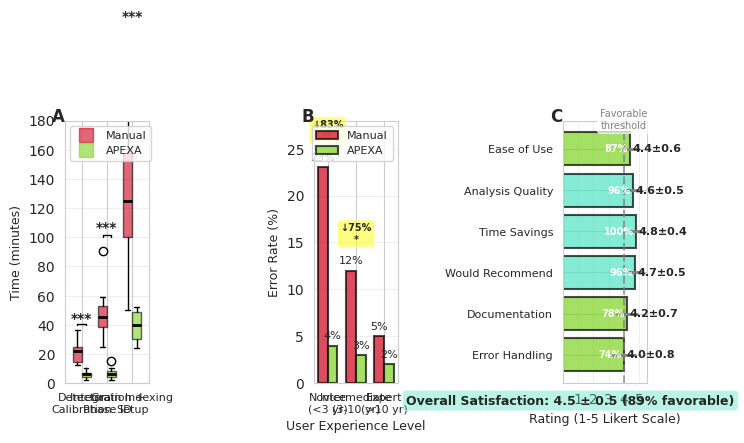

Reproduce this figure in Python. (Note: this script raises an exception after producing the figure.)
#!/usr/bin/env python3
"""
Generate Figure 4: User Study and Performance Metrics
Three-panel comparative analysis showing task times, error rates, and satisfaction
"""

import matplotlib.pyplot as plt
import numpy as np
import seaborn as sns

sns.set_style("whitegrid")

def create_figure():
    """Create the complete 3-panel figure"""
    fig, axes = plt.subplots(1, 3, figsize=(7, 5))

    # Panel A: Task Completion Time
    draw_panel_a(axes[0])

    # Panel B: Error Rates by Experience Level
    draw_panel_b(axes[1])

    # Panel C: User Satisfaction
    draw_panel_c(axes[2])

    plt.tight_layout()
    return fig

def generate_user_study_data():
    """Generate synthetic user study data matching Table 5"""
    np.random.seed(42)

    # Task completion times from data_tables.tex Table 5
    # Manual: median (IQR), APEXA: median (IQR)
    tasks = {
        'Detector\nCalibration': {
            'manual': (22.0, 18, 28),    # median, Q1, Q3
            'apexa': (6.0, 5, 8)
        },
        'Integration +\nPhase ID': {
            'manual': (45.0, 38, 52),
            'apexa': (6.5, 5, 9)
        },
        'Grain Indexing\nSetup': {
            'manual': (125, 98, 156),
            'apexa': (40, 32, 51)
        }
    }

    # Generate individual data points (n=10 users × 3 tasks)
    n_users = 10
    data = {}

    for task, values in tasks.items():
        # Generate data matching median and IQR
        manual_median, manual_q1, manual_q3 = values['manual']
        apexa_median, apexa_q1, apexa_q3 = values['apexa']

        # Use lognormal to generate realistic distributions
        manual_data = np.random.lognormal(np.log(manual_median), 0.3, n_users)
        apexa_data = np.random.lognormal(np.log(apexa_median), 0.25, n_users)

        # Scale to match IQR approximately
        manual_data = manual_data * (manual_q3 - manual_q1) / (np.percentile(manual_data, 75) - np.percentile(manual_data, 25))
        apexa_data = apexa_data * (apexa_q3 - apexa_q1) / (np.percentile(apexa_data, 75) - np.percentile(apexa_data, 25))

        # Shift to match median
        manual_data = manual_data - np.median(manual_data) + manual_median
        apexa_data = apexa_data - np.median(apexa_data) + apexa_median

        data[task] = {
            'manual': manual_data,
            'apexa': apexa_data
        }

    return data

def draw_panel_a(ax):
    """Panel A: Task Completion Time - Box plots"""
    data = generate_user_study_data()

    tasks = list(data.keys())
    positions = np.arange(len(tasks))

    # Prepare data for box plots
    manual_data = [data[task]['manual'] for task in tasks]
    apexa_data = [data[task]['apexa'] for task in tasks]

    # Create grouped box plots
    width = 0.35
    bp1 = ax.boxplot(manual_data, positions=positions - width/2, widths=width,
                     patch_artist=True, showfliers=True,
                     boxprops=dict(facecolor='#D0021B', alpha=0.6),
                     medianprops=dict(color='black', linewidth=2),
                     whiskerprops=dict(color='black'),
                     capprops=dict(color='black'))

    bp2 = ax.boxplot(apexa_data, positions=positions + width/2, widths=width,
                     patch_artist=True, showfliers=True,
                     boxprops=dict(facecolor='#7ED321', alpha=0.6),
                     medianprops=dict(color='black', linewidth=2),
                     whiskerprops=dict(color='black'),
                     capprops=dict(color='black'))

    # Add statistical significance stars
    # All p-values < 0.001 from Table 5
    for i, task in enumerate(tasks):
        manual_max = np.max(data[task]['manual'])
        apexa_max = np.max(data[task]['apexa'])
        y_max = max(manual_max, apexa_max)

        # Draw significance bar
        x1, x2 = i - width/2, i + width/2
        y = y_max * 1.1
        ax.plot([x1, x1, x2, x2], [y, y*1.02, y*1.02, y], 'k-', linewidth=1)
        ax.text(i, y*1.04, '***', ha='center', fontsize=10, fontweight='bold')

    ax.set_ylabel('Time (minutes)', fontsize=9)
    ax.set_xticks(positions)
    ax.set_xticklabels(tasks, fontsize=8)
    ax.set_ylim(0, 180)
    ax.grid(True, alpha=0.3, axis='y')

    # Legend
    ax.plot([], [], 's', color='#D0021B', alpha=0.6, markersize=10, label='Manual')
    ax.plot([], [], 's', color='#7ED321', alpha=0.6, markersize=10, label='APEXA')
    ax.legend(fontsize=8, loc='upper left')

    # Panel label
    ax.text(-0.15, 1.05, 'A', transform=ax.transAxes,
            fontsize=12, fontweight='bold', va='top')

def draw_panel_b(ax):
    """Panel B: Error Rates by Experience Level"""
    # Data from Table 6 in data_tables.tex
    experience_levels = ['Novice\n(<3 yr)', 'Intermediate\n(3-10 yr)', 'Expert\n(>10 yr)']
    manual_error = [23, 12, 5]  # Error rate %
    apexa_error = [4, 3, 2]

    x = np.arange(len(experience_levels))
    width = 0.35

    # Grouped bar chart
    bars1 = ax.bar(x - width/2, manual_error, width, label='Manual',
                   color='#D0021B', alpha=0.7, edgecolor='black', linewidth=1.5)
    bars2 = ax.bar(x + width/2, apexa_error, width, label='APEXA',
                   color='#7ED321', alpha=0.7, edgecolor='black', linewidth=1.5)

    # Add value labels on bars
    for bars in [bars1, bars2]:
        for bar in bars:
            height = bar.get_height()
            ax.text(bar.get_x() + bar.get_width()/2., height + 0.5,
                   f'{int(height)}%',
                   ha='center', va='bottom', fontsize=8)

    # Error reduction annotations
    reductions = [83, 75, 60]  # % reduction from Table 6
    p_values = [0.003, 0.021, 0.18]

    for i, (reduction, p) in enumerate(zip(reductions, p_values)):
        if p < 0.05:
            stars = '**' if p < 0.01 else '*'
            ax.text(i, max(manual_error[i], apexa_error[i]) + 3,
                   f'↓{reduction}%\n{stars}',
                   ha='center', fontsize=7, fontweight='bold',
                   bbox=dict(boxstyle='round', facecolor='yellow', alpha=0.5))

    ax.set_ylabel('Error Rate (%)', fontsize=9)
    ax.set_xlabel('User Experience Level', fontsize=9)
    ax.set_xticks(x)
    ax.set_xticklabels(experience_levels, fontsize=8)
    ax.set_ylim(0, 28)
    ax.legend(fontsize=8, loc='upper right')
    ax.grid(True, alpha=0.3, axis='y')

    # Panel label
    ax.text(-0.15, 1.05, 'B', transform=ax.transAxes,
            fontsize=12, fontweight='bold', va='top')

def draw_panel_c(ax):
    """Panel C: User Satisfaction Survey - Horizontal bars"""
    # Data from Table 7 in data_tables.tex
    categories = [
        'Ease of Use',
        'Analysis Quality',
        'Time Savings',
        'Would Recommend',
        'Documentation',
        'Error Handling'
    ]

    means = [4.4, 4.6, 4.8, 4.7, 4.2, 4.0]
    stds = [0.6, 0.5, 0.4, 0.5, 0.7, 0.8]
    favorable = [87, 96, 100, 96, 78, 74]  # % ≥4

    # Reverse order for horizontal bars (top to bottom)
    categories = categories[::-1]
    means = means[::-1]
    stds = stds[::-1]
    favorable = favorable[::-1]

    y_pos = np.arange(len(categories))

    # Color gradient based on score (red to green)
    colors = []
    for mean in means:
        if mean >= 4.5:
            colors.append('#50E3C2')  # Teal (very positive)
        elif mean >= 4.0:
            colors.append('#7ED321')  # Green (positive)
        elif mean >= 3.5:
            colors.append('#F5A623')  # Orange (neutral)
        else:
            colors.append('#E94B3C')  # Red (negative)

    # Horizontal bar chart
    bars = ax.barh(y_pos, means, xerr=stds, color=colors, alpha=0.7,
                   edgecolor='black', linewidth=1.5,
                   error_kw={'linewidth': 2, 'ecolor': 'gray'})

    # Add mean ± SD text and favorable %
    for i, (mean, std, fav) in enumerate(zip(means, stds, favorable)):
        # Score text
        ax.text(mean + 0.15, i, f'{mean:.1f}±{std:.1f}',
               va='center', fontsize=8, fontweight='bold')
        # Favorable percentage
        ax.text(mean - 0.15, i, f'{fav}%',
               va='center', ha='right', fontsize=7, color='white',
               fontweight='bold')

    ax.set_yticks(y_pos)
    ax.set_yticklabels(categories, fontsize=8)
    ax.set_xlabel('Rating (1-5 Likert Scale)', fontsize=9)
    ax.set_xlim(0, 5.5)
    ax.set_xticks([1, 2, 3, 4, 5])
    ax.grid(True, alpha=0.3, axis='x')

    # Reference line at 4 (favorable threshold)
    ax.axvline(x=4, color='gray', linestyle='--', linewidth=1.5, alpha=0.7)
    ax.text(4, len(categories) - 0.5, 'Favorable\nthreshold',
           ha='center', fontsize=7, color='gray',
           bbox=dict(boxstyle='round', facecolor='white', alpha=0.7))

    # Overall satisfaction box
    ax.text(0.5, -1.2, 'Overall Satisfaction: 4.5 ± 0.5 (89% favorable)',
           ha='center', fontsize=9, fontweight='bold',
           bbox=dict(boxstyle='round', facecolor='#50E3C2', alpha=0.4))

    # Panel label
    ax.text(-0.15, 1.05, 'C', transform=ax.transAxes,
            fontsize=12, fontweight='bold', va='top')

def main():
    """Generate and save Figure 4"""
    fig = create_figure()

    # Save as PDF
    output_path = '/Users/<user>/Git/beamline-assistant-dev/manuscript/figures/fig4_performance.pdf'
    plt.savefig(output_path, format='pdf', bbox_inches='tight', dpi=300)
    print(f"Figure 4 saved to: {output_path}")

    # Also save as PNG for preview
    png_path = output_path.replace('.pdf', '.png')
    plt.savefig(png_path, format='png', bbox_inches='tight', dpi=300)
    print(f"Preview saved to: {png_path}")

    plt.close()

if __name__ == '__main__':
    main()
